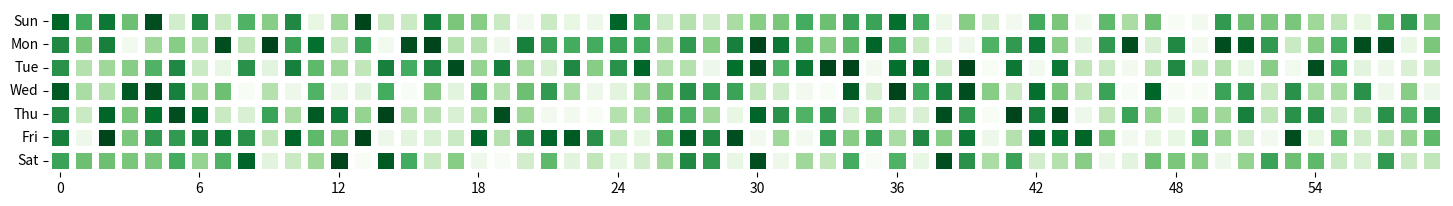

Generate this figure with matplotlib: (Note: this script raises an exception after producing the figure.)
# gitlike_contrib_chart.py

import numpy as np
import pandas as pd
import matplotlib.pyplot as plt
import seaborn as sns
from typing import List, Dict, Tuple

def gitlike_contribution_chart(df: pd.DataFrame,
                              figsize: Tuple[int] = (18, 10),
                              vmin = 0,
                              xticklabels: List = None,
                              yticklabels: List = None,
                              xticklabel_On: bool = True,
                              yticklabel_On: bool = True,
                              xticklabel_top: bool = True,
                              yticklabel_left: bool = True,
                              xticklabel_rotation: int = 0,
                              yticklabel_rotation: int = 0,
                              cmap = None,
                              heatmapdict: Dict = None,
                              show_figure: bool = True):
    """Creates a github/lab like contribution chart and returns (Figure, Axes).

    Example
    -------

    gitlike_contribution_chart(df: pd.DataFrame,
                              figsize: Tuple[int] = (18, 10),
                              vmin = 0,
                              xticklabels: List = None,
                              yticklabels: List = None,
                              xticklabel_On: bool = True,
                              yticklabel_On: bool = True,
                              xticklabel_top: bool = True,
                              yticklabel_left: bool = True,
                              xticklabel_rotation: int = 0,
                              yticklabel_rotation: int = 0,
                              cmap = None,
                              heatmapdict: Dict = None,
                              show_figure: bool = True)

    Short example:
    import numpy as np
    import pandas as pd

    contributions = np.random.randint(low=0, high=30, size=12*7*5).reshape(7,-1)

    MONTHS = ['Jan', 'Feb', 'Mar', 'Apr', 'May', 'Jun', 'Jul', 'Aug', 'Sep', 'Oct', 'Nov', 'Dec']
    DAYS = ['Sun', 'Mon', 'Tue', 'Wed', 'Thu', 'Fri', 'Sat']
    xticklabels = MONTHS.copy()
    yticklabels = DAYS.copy
    df = pd.DataFrame(contributions, index=DAYS)
    # Shortest
    fig, ax = gitlike_contribution_chart(df, show_figure=True)
    # Option-2
    fig, ax = gitlike_contribution_chart(df, show_figure = True,
                                             xticklabels = MONTHS,
                                             yticklabels = DAYS,
                                             cmap = "Greens")
    """
    # Choice of cmaps: Greens, Blues, BuPu, custom-cmap
    CUSTOM_MAP = {
        'multihue_5-level': [
            '#edf8fb', '#b2e2e2', '#66c2a4', '#2ca25f', '#006d2c'
        ],
        'Greens': 'Greens',
        'Blues': 'Blues',
        'BuPu': 'BuPu'
    }
    # Define Default Months (xticklabels)
    MONTHS = ['Jan', 'Feb', 'Mar',
              'Apr', 'May', 'Jun',
              'Jul', 'Aug', 'Sep',
              'Oct', 'Nov', 'Dec']
    # Define Default Days (yticklabels)
    DAYS = ['Sun', 'Mon', 'Tue', 'Wed', 'Thu', 'Fri', 'Sat']

    if cmap is None:
        # CUSTOM_MAP['multihue_5-level'], "Greens", "Blues", "BuPu"
        cmap = CUSTOM_MAP['multihue_5-level']

    _vmin = vmin
    if heatmapdict is None:
        heatmapdict = dict(
            linewidths = 5,
            linecolor = 'white',
            cbar = False,
            square = True,
            vmin = _vmin,
            xticklabels = 6, # select every 6th column-name
            yticklabels = 1, # select every row (index-value)
        )

    if xticklabels is None: xticklabels = MONTHS.copy()
    if yticklabels is None: yticklabels = DAYS.copy()

    # Create figure
    fig, ax = plt.subplots(figsize=figsize)
    # Add heatmap
    sns.heatmap(df, **heatmapdict, cmap = cmap, ax = ax)
    # Set x and y-ticklabels
    if yticklabels is not None:
        ax.set_yticklabels(yticklabels)
    ax.set_xticklabels(xticklabels)
    ax.xaxis.set_tick_params(
        labelrotation = xticklabel_rotation, # 0
        labeltop = xticklabel_top, # True
        labelbottom = not xticklabel_top # False
    )
    ax.yaxis.set_tick_params(
        labelrotation = yticklabel_rotation, # 0
        labelleft = yticklabel_left # True
    )

    # Let the horizontal axes labeling appear on top.
    # ax.tick_params(top=True, bottom=False,
    #                labeltop=True, labelbottom=False)

    # Set xticklabel visibility
    ax.xaxis.set_visible(xticklabel_On) # True
    # Set yticklabel visibility
    ax.yaxis.set_visible(yticklabel_On) # True
    if show_figure: plt.show()

    return (fig, ax)


if __name__ == '__main__':

    # import numpy as np
    # import pandas as pd

    contributions = np.random.randint(
        low=0, high=30, size=12*7*5).reshape(7, -1)

    MONTHS = ['Jan', 'Feb', 'Mar', 'Apr', 'May', 'Jun',
              'Jul', 'Aug', 'Sep', 'Oct', 'Nov', 'Dec']
    DAYS = ['Sun', 'Mon', 'Tue', 'Wed', 'Thu', 'Fri', 'Sat']
    xticklabels = MONTHS.copy()
    yticklabels = DAYS.copy
    df = pd.DataFrame(contributions, index = DAYS)
    # Shortest
    # fig, ax = gitlike_contribution_chart(df, show_figure=True)
    # Option-2
    fig, ax = gitlike_contribution_chart(df, show_figure = True,
                                         xticklabels = MONTHS,
                                         yticklabels = DAYS,
                                         cmap = "Greens"
                                         )

